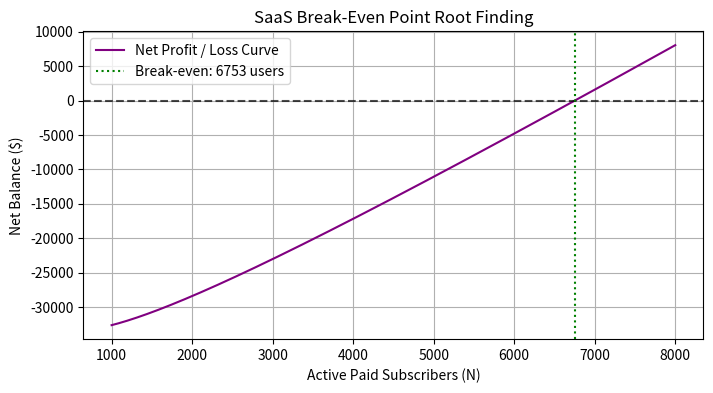

Generate this figure with matplotlib: (Note: this script raises an exception after producing the figure.)
import numpy as np
from scipy.optimize import root_scalar
import matplotlib.pyplot as plt

def financial_balance(N):
    return (15.0 * N) - (12000.0 + 8.0 * N + 4000.0 * np.log(np.maximum(N, 1.0)))

def g_financial(N):
    return (12000.0 + 4000.0 * np.log(np.maximum(N, 1.0))) / 7.0

bisect_res = root_scalar(
    financial_balance,
    bracket=[1000, 8000],
    method="bisect",
    xtol=1e-5
)

N_est = 2000.0
fp_history = [N_est]
for _ in range(150):
    N_next = g_financial(N_est)
    fp_history.append(N_next)
    if abs(N_next - N_est) < 1e-5:
        break
    N_est = N_next

print(f"Bisection Break-Even Subscribers:   {bisect_res.root:.2f}")
print(f"Fixed-Point Break-Even Subscribers: {fp_history[-1]:.2f}")
print(f"Fixed-Point Iteration Count:        {len(fp_history) - 1}")


users = np.linspace(1000, 8000, 400)
plt.figure(figsize=(8, 4))
plt.plot(users, financial_balance(users), label="Net Profit / Loss Curve", color="purple")
plt.axhline(0, color="black", linestyle="--", alpha=0.7)
plt.axvline(bisect_res.root, color="green", linestyle=":", label=f"Break-even: {bisect_res.root:.0f} users")
plt.xlabel("Active Paid Subscribers (N)")
plt.ylabel("Net Balance ($)")
plt.title("SaaS Break-Even Point Root Finding")
plt.legend()
plt.grid(True)
plt.savefig("adaptations/task_10_breakeven.png")
plt.show()
